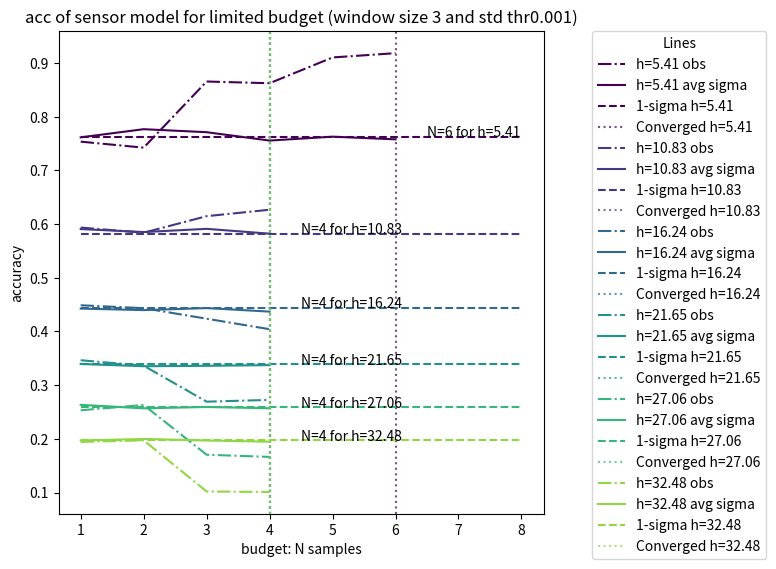

The matplotlib source for this figure:
import math
import numpy as np
import matplotlib.pyplot as plt
import matplotlib.cm as cm
import matplotlib
# Define the sigma function
def sigma(altitude):
    a = 1
    b = 0.05
    return a * (1 - np.exp(-b * altitude))

# Generate a true matrix based on P_m
def generate_true_matrix(rows, cols, P_m):
    return np.random.choice([0, 1], size=(rows, cols), p=P_m)

# Simulate the sensor model to create an observation matrix z
def sensor_model(true_matrix, altitude):
    sig = sigma(altitude)
    P_z_equals_m = 1 - sig
    P_z_not_equals_m = sig

    rows, cols = true_matrix.shape
    observation_matrix = np.zeros((rows, cols))

    for i in range(rows):
        for j in range(cols):
            if true_matrix[i, j] == 1:
                observation_matrix[i, j] = np.random.choice([1, 0], p=[P_z_equals_m, P_z_not_equals_m])
            else:
                observation_matrix[i, j] = np.random.choice([0, 1], p=[P_z_equals_m, P_z_not_equals_m])

    return observation_matrix

# Calculate true positive, false negative, etc.
def calculate_statistics(true_matrix, averaged_observation):
    true_positive = np.sum((true_matrix == 1) & (averaged_observation >= 0.5))
    false_negative = np.sum((true_matrix == 1) & (averaged_observation < 0.5))
    false_positive = np.sum((true_matrix == 0) & (averaged_observation >= 0.5))
    true_negative = np.sum((true_matrix == 0) & (averaged_observation < 0.5))
    precision = true_positive / (true_positive + false_positive) if (true_positive + false_positive) > 0 else 0
    recall = true_positive / (true_positive + false_negative) if (true_positive + false_negative) > 0 else 0
    f1_score = 2 * (precision * recall) / (precision + recall) if (precision + recall) > 0 else 0

    accuracy = (true_positive + true_negative) / true_matrix.size

    return {
        'True Positive': true_positive,
        'False Negative': false_negative,
        'False Positive': false_positive,
        'True Negative': true_negative,
        'F1 Score': f1_score,
        'Accuracy': accuracy}

# Sample the sensor model N times and calculate the average observation matrix
def sampler_avg_obs(true_matrix, altitude, N):
    rows, cols = true_matrix.shape
    cumulative_observation = np.zeros((rows, cols))

    for _ in range(N):
        observation_matrix = sensor_model(true_matrix, altitude)
        cumulative_observation += observation_matrix
    return cumulative_observation / N

# Sample the sensor model N times and calculate the average 1-sigma
def sampler_avg_sigma(true_matrix, altitude, N):
    inv_sigma = 0
    for _ in range(N):
        observation_matrix = sensor_model(true_matrix, altitude)
        stat = calculate_statistics(true_matrix, observation_matrix)
        inv_sigma += stat['Accuracy']

    return  inv_sigma / N

# Convergence Detection
def find_convergence_N(running_averages, tolerance=0.01, window_size=10):
    for i in range(window_size, len(running_averages)):
        window_std = np.std(running_averages[i - window_size:i])
        if window_std < tolerance:
            return i
    return len(running_averages)


def plot_truth_and_observations(true_matrix, averaged_observation, h, threshold):
    # Create a figure
    fig, axes = plt.subplots(1, 3, figsize=(15, 5))
    fig.suptitle(f'Visualization h={h}', fontsize=16)
    
    binarized_observation = (averaged_observation >= threshold).astype(int)
    
    # Ground truth
    im1 = axes[0].imshow(true_matrix, cmap='Greys', interpolation='nearest')
    axes[0].set_title('Ground Truth')
    fig.colorbar(im1, ax=axes[0], fraction=0.046, pad=0.04)

    # Average observation
    im2 = axes[1].imshow(averaged_observation, cmap='coolwarm', interpolation='nearest')
    axes[1].set_title('Average Observation')
    fig.colorbar(im2, ax=axes[1], fraction=0.046, pad=0.04)

    # Confidence
    im3 = axes[2].imshow(true_matrix-binarized_observation, cmap='viridis', interpolation='nearest')
    axes[2].set_title('diff true-bin Map')
    fig.colorbar(im3, ax=axes[2], fraction=0.046, pad=0.04)

    # Set common properties
    for ax in axes:
        ax.set_xticks([])
        ax.set_yticks([])

    plt.tight_layout()
    plt.show()

def plot_acc(hs, N_values, accuracy_data_sigma, convergence_N_values, accuracy_data_obs):
    max_N = max(convergence_N_values.values())+2
    cmap = matplotlib.colormaps['viridis']
    colors = [cmap(i / len(hs)) for i in range(len(hs))]
    # max_N = len(N_values)
    fig1, ax1 = plt.subplots(figsize=(8, 6))
    # Plot the final accuracy graph after collecting all data
    for i, altitude in enumerate(hs):
        acc_obs = accuracy_data_obs[altitude]
        acc_s = accuracy_data_sigma[altitude]
        if acc_obs != []:
            ax1.plot(N_values[0:len(acc_obs)], acc_obs, label=f"h={altitude} obs", color=colors[i], linestyle='-.')
        ax1.plot(N_values[0:len(acc_s)], acc_s, label=f"h={altitude} avg sigma", color=colors[i], linestyle='-')
        sig = sigma(altitude)
        ax1.plot(N_values[0:max_N], [1 - sig] * max_N, label=f"1-sigma h={altitude}", color=colors[i], linestyle='--')
        conv_N = convergence_N_values[altitude]
        ax1.axvline(x=convergence_N_values[altitude], color=colors[i], linestyle=':', alpha=0.7, label=f"Converged h={altitude}")
        ax1.text(
                conv_N + 0.5, 1 - sig,  # Position slightly right of the line and near 1-sigma
                f"N={conv_N} for h={altitude}", color="black", fontsize=10
            )
    ax1.legend(title="Lines", bbox_to_anchor=(1.1, 1), loc='upper left', borderaxespad=0.)
    ax1.set_title(f'acc of sensor model for limited budget (window size {window_size} and std thr{std_th})')
    ax1.set_xlabel('budget: N samples')
    ax1.set_ylabel('accuracy')
    fig1.tight_layout()
    plt.show()

def true_map_size(altitude):
    fov = np.pi / 3
    x_angle = fov / 2  # rads
    y_angle = fov / 2  # rads
    grid_length = 0.125
    rows = altitude * math.tan(x_angle)
    cols = altitude * math.tan(y_angle)
    rows = int(round(rows / grid_length)  )
    cols = int(round(cols / grid_length) )
    return (rows, cols)

# Parameters
rows, cols = 1,1  # Size of the grid
P_m = [0.50, 0.50]  # P(m=0) = 0.45, P(m=1) = 0.55
hs = [ 5.41, 10.83, 16.24, 21.65, 27.06, 32.48]
N_values = list(range(1,101,1))
window_size = 3
std_th = 0.001



accuracy_data_obs = {}
accuracy_data_sigma = {}
convergence_N_values = {}
for i, altitude in enumerate(hs):
    rows, cols = true_map_size(altitude)

    true_matrix = generate_true_matrix(rows, cols, P_m)
    acc_avg_obs= []
    acc_avg_sigma= []
    running_averages = []
    for N in N_values:
        averaged_observation = sampler_avg_obs(true_matrix, altitude, N)
        stats = calculate_statistics(true_matrix, averaged_observation)
        acc_avg_obs.append(stats["Accuracy"])
        acc_avg_sigma.append(sampler_avg_sigma(true_matrix, altitude, N))
        # Compute running average
        if altitude not in convergence_N_values:
            running_averages.append(np.mean(acc_avg_sigma))
            if len(running_averages) > window_size:  # Check condition after building the window
                window_std = np.std(running_averages[-window_size:])  # Calculate std in the last 10
                if window_std < std_th :  # Convergence detected
                    convergence_N_values[altitude] = N
                    break  # Exit the loop when convergence is found
    else:
        convergence_N_values[altitude] = N_values[-1]

    # plot_truth_and_observations(true_matrix, averaged_observation, altitude, 0.5)
    accuracy_data_obs[altitude] = acc_avg_obs
    accuracy_data_sigma[altitude] = acc_avg_sigma

print(convergence_N_values)
plot_acc(hs, N_values, accuracy_data_sigma, convergence_N_values, accuracy_data_obs)